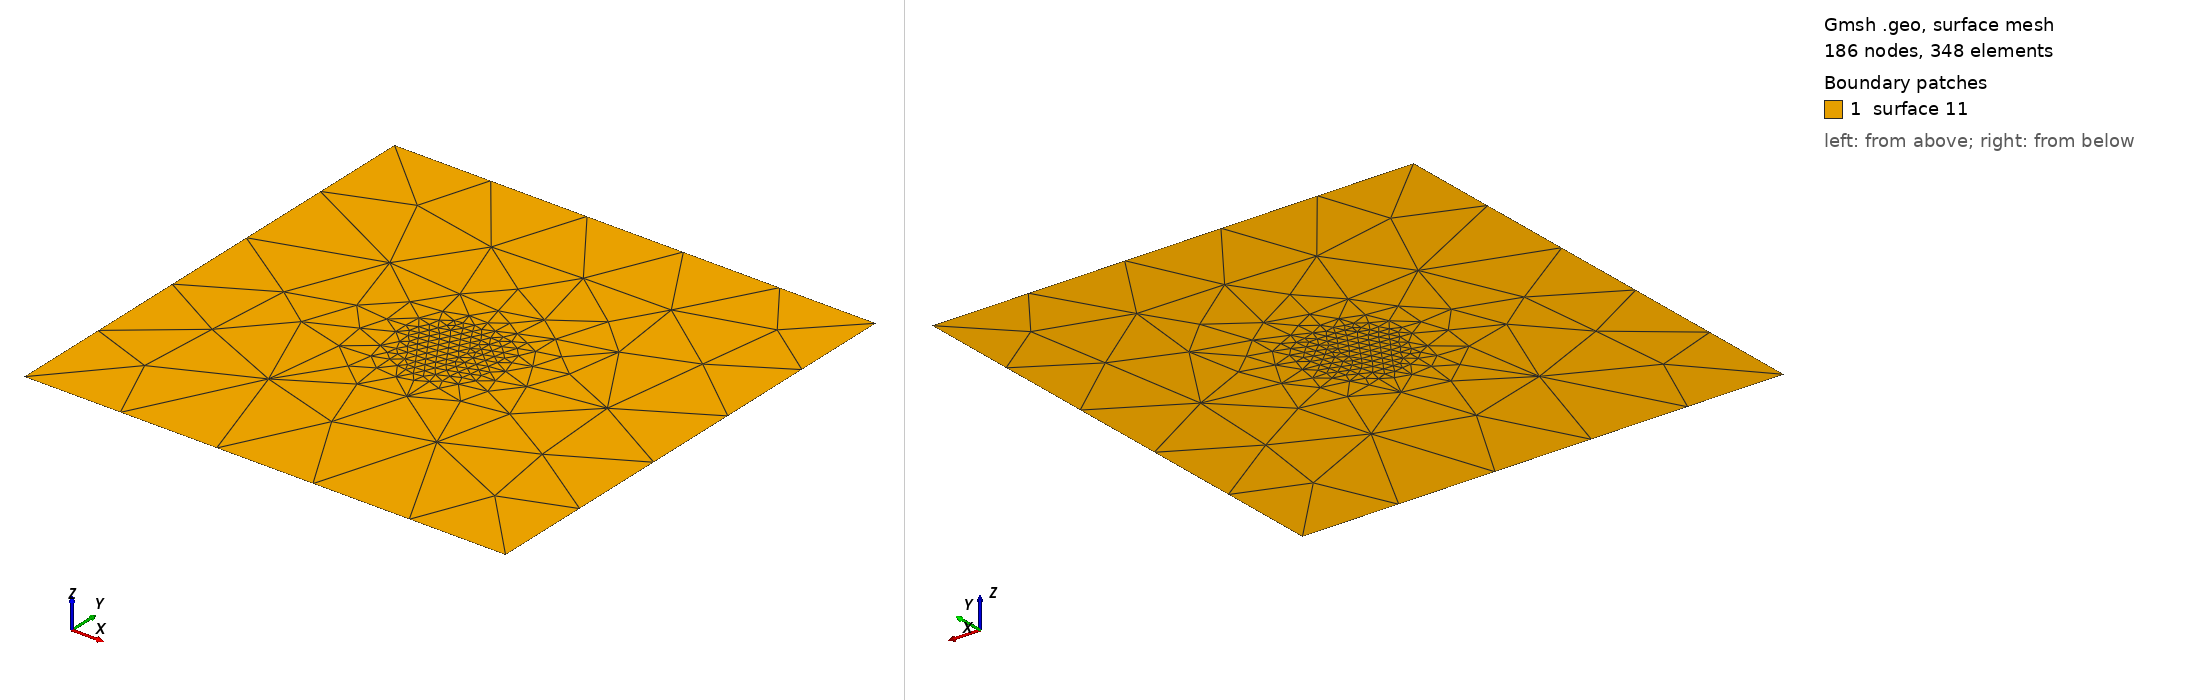

Gmsh geometry script, surface-meshed: 186 nodes, 348 surface elements. Boundary patches (legend numbers): 1 surface 11. Left view from above one corner, right view from below the opposite corner. The script declares no physical surfaces, so the legend lists its geometric surfaces. The drawing asked Gmsh for element sizes between 1% and 20% of the model's largest extent; the script's own settings can give other sizes.

=== mymesh2.geo (drawn) ===
// Define the unit square
Point(1) = {0, 0, 0, 1.0};
Point(2) = {1, 0, 0, 1.0};
Point(3) = {1, 1, 0, 1.0};
Point(4) = {0, 1, 0, 1.0};
Line(1) = {1, 2};
Line(2) = {2, 3};
Line(3) = {3, 4};
Line(4) = {4, 1};
Line Loop(10) = {1, 2, 3, 4};
Plane Surface(11) = {10};

// Define a point at the center
Point(100) = {0.5, 0.5, 0, 0.1}; // The last value is a mesh size suggestion

// --- Distance field around center
Field[1] = Distance;
Field[1].NodesList = {100}; // Refine around this point

// --- Threshold field to control mesh size
Field[2] = Threshold;
Field[2].InField = 1;
Field[2].SizeMin = 0.02;  // Small elements near the point
Field[2].SizeMax = 0.2;   // Larger elements far from it
Field[2].DistMin = 0.1;   // Start refining within this radius
Field[2].DistMax = 0.3;   // Fully coarse beyond this distance

// Set it as the background mesh size field
Background Field = 2;
